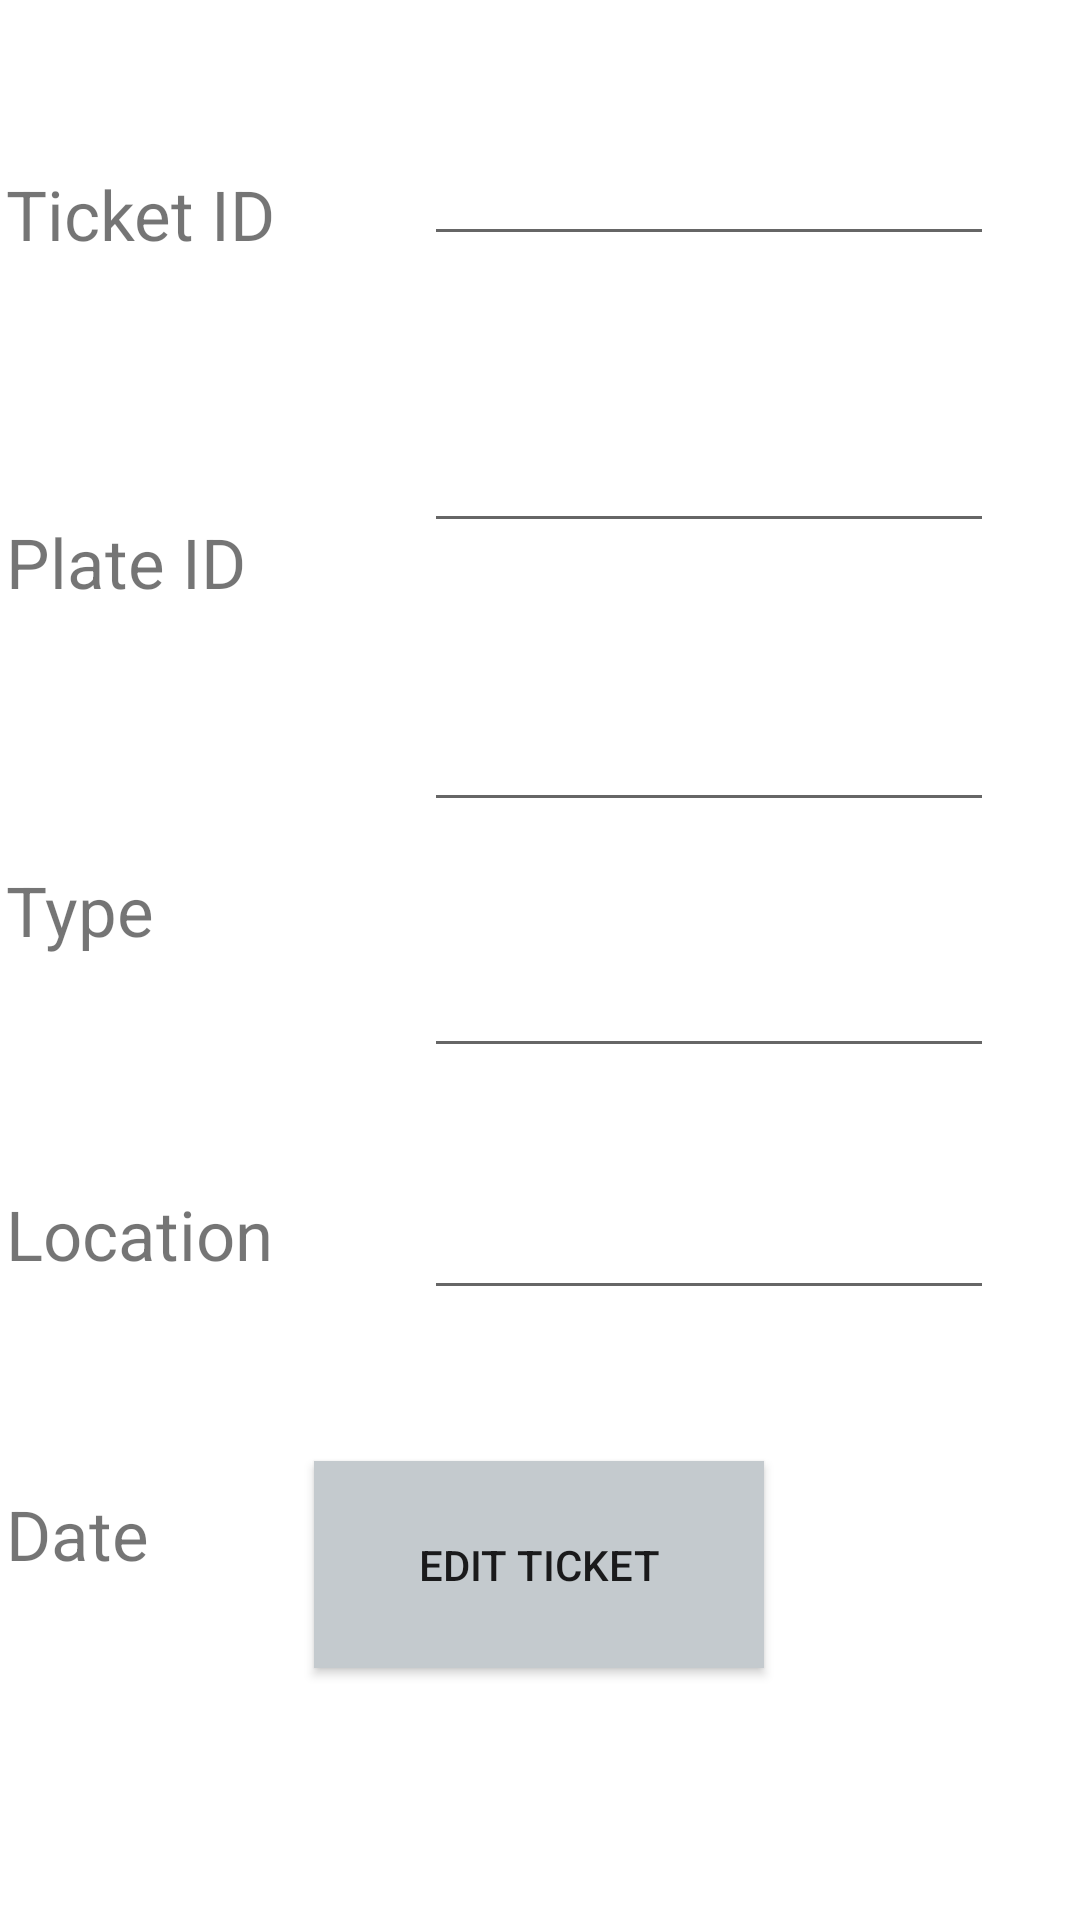

Android layout source for this screen:
<!-- AndroidManifest.xml: application theme Theme.CarTicketing -->
<!-- res/layout/activity_ticket_edit.xml -->
<?xml version="1.0" encoding="utf-8"?>
<androidx.constraintlayout.widget.ConstraintLayout xmlns:android="http://schemas.android.com/apk/res/android"
    xmlns:app="http://schemas.android.com/apk/res-auto"
    xmlns:tools="http://schemas.android.com/tools"
    android:layout_width="match_parent"
    android:layout_height="match_parent"
    tools:context="com.example.Admin.TicketEdit">

    <androidx.constraintlayout.widget.ConstraintLayout
        android:layout_width="match_parent"
        android:layout_height="match_parent"
        tools:context="com.example.Admin.AdminEdit">

        <EditText
            android:id="@+id/editTextTextPersonName18"
            android:layout_width="190dp"
            android:layout_height="37dp"
            android:ems="10"
            android:inputType="textPersonName"
            android:text=""
            android:textSize="14dp"
            app:layout_constraintBottom_toBottomOf="parent"
            app:layout_constraintEnd_toEndOf="parent"
            app:layout_constraintHorizontal_bias="0.832"
            app:layout_constraintStart_toStartOf="parent"
            app:layout_constraintTop_toTopOf="parent"
            app:layout_constraintVertical_bias="0.239" />

        <TextView
            android:id="@+id/textView15"
            android:layout_width="135dp"
            android:layout_height="37dp"
            android:layout_marginTop="56dp"
            android:text="Ticket ID"
            android:textAlignment="textStart"
            android:textSize="23dp"
            app:layout_constraintEnd_toStartOf="@+id/editTextTextPersonName15"
            app:layout_constraintHorizontal_bias="0.326"
            app:layout_constraintStart_toStartOf="parent"
            app:layout_constraintTop_toTopOf="parent" />

        <TextView
            android:id="@+id/textView18"
            android:layout_width="135dp"
            android:layout_height="37dp"
            android:layout_marginTop="172dp"
            android:text="Plate ID"
            android:textAlignment="textStart"
            android:textSize="23dp"
            app:layout_constraintEnd_toStartOf="@+id/editTextTextPersonName15"
            app:layout_constraintHorizontal_bias="0.326"
            app:layout_constraintStart_toStartOf="parent"
            app:layout_constraintTop_toTopOf="parent" />

        <TextView
            android:id="@+id/textView17"
            android:layout_width="135dp"
            android:layout_height="37dp"
            android:layout_marginTop="496dp"
            android:text="Date"
            android:textAlignment="textStart"
            android:textSize="23dp"
            app:layout_constraintEnd_toStartOf="@+id/editTextTextPersonName17"
            app:layout_constraintHorizontal_bias="0.326"
            app:layout_constraintStart_toStartOf="parent"
            app:layout_constraintTop_toTopOf="parent" />

        <TextView
            android:id="@+id/textView14"
            android:layout_width="135dp"
            android:layout_height="37dp"
            android:layout_marginTop="396dp"
            android:text="Location"
            android:textAlignment="textStart"
            android:textSize="23dp"
            app:layout_constraintEnd_toStartOf="@+id/editTextTextPersonName14"
            app:layout_constraintHorizontal_bias="0.326"
            app:layout_constraintStart_toStartOf="parent"
            app:layout_constraintTop_toTopOf="parent" />

        <TextView
            android:id="@+id/textView16"
            android:layout_width="135dp"
            android:layout_height="37dp"
            android:layout_marginTop="288dp"
            android:text="Type"
            android:textAlignment="textStart"
            android:textSize="23dp"
            app:layout_constraintEnd_toStartOf="@+id/editTextTextPersonName16"
            app:layout_constraintHorizontal_bias="0.326"
            app:layout_constraintStart_toStartOf="parent"
            app:layout_constraintTop_toTopOf="parent" />

        <EditText
            android:id="@+id/editTextTextPersonName15"
            android:layout_width="190dp"
            android:layout_height="37dp"
            android:ems="10"
            android:inputType="textPersonName"
            android:text=""
            android:textSize="14dp"
            app:layout_constraintBottom_toBottomOf="parent"
            app:layout_constraintEnd_toEndOf="parent"
            app:layout_constraintHorizontal_bias="0.832"
            app:layout_constraintStart_toStartOf="parent"
            app:layout_constraintTop_toTopOf="parent"
            app:layout_constraintVertical_bias="0.08" />

        <EditText
            android:id="@+id/editTextTextPersonName16"
            android:layout_width="190dp"
            android:layout_height="37dp"
            android:ems="10"
            android:inputType="textPersonName"
            android:text=""
            android:textSize="14dp"
            app:layout_constraintBottom_toBottomOf="parent"
            app:layout_constraintEnd_toEndOf="parent"
            app:layout_constraintHorizontal_bias="0.832"
            app:layout_constraintStart_toStartOf="parent"
            app:layout_constraintTop_toTopOf="parent"
            app:layout_constraintVertical_bias="0.393" />

        <EditText
            android:id="@+id/editTextTextPersonName17"
            android:layout_width="190dp"
            android:layout_height="37dp"
            android:ems="10"
            android:inputType="date"

            android:textSize="14dp"
            app:layout_constraintBottom_toBottomOf="parent"
            app:layout_constraintEnd_toEndOf="parent"
            app:layout_constraintHorizontal_bias="0.832"
            app:layout_constraintStart_toStartOf="parent"
            app:layout_constraintTop_toTopOf="parent"
            app:layout_constraintVertical_bias="0.663" />

        <EditText
            android:id="@+id/editTextTextPersonName14"
            android:layout_width="190dp"
            android:layout_height="37dp"
            android:ems="10"
            android:inputType="textPersonName"

            android:textSize="14dp"
            app:layout_constraintBottom_toBottomOf="parent"
            app:layout_constraintEnd_toEndOf="parent"
            app:layout_constraintHorizontal_bias="0.832"
            app:layout_constraintStart_toStartOf="parent"
            app:layout_constraintTop_toTopOf="parent"
            app:layout_constraintVertical_bias="0.529" />

        <Button
            android:layout_width="150dp"
            android:layout_height="69dp"
            android:layout_marginBottom="84dp"
            android:background="@color/silver"
            android:text="Edit Ticket"
            app:layout_constraintBottom_toBottomOf="parent"
            app:layout_constraintEnd_toEndOf="parent"
            app:layout_constraintHorizontal_bias="0.498"
            app:layout_constraintStart_toStartOf="parent" />
    </androidx.constraintlayout.widget.ConstraintLayout>
</androidx.constraintlayout.widget.ConstraintLayout>
<!-- resources referenced by this layout -->
<resources>
  <color name="silver">#c4cace</color>
  <style name="Theme.CarTicketing" parent="Theme.MaterialComponents.DayNight.DarkActionBar">
          
          <item name="colorPrimary">@color/purple_500</item>
          <item name="colorPrimaryVariant">@color/purple_700</item>
          <item name="colorOnPrimary">@color/white</item>
          
          <item name="colorSecondary">@color/teal_200</item>
          <item name="colorSecondaryVariant">@color/teal_700</item>
          <item name="colorOnSecondary">@color/black</item>
          
          <item name="android:statusBarColor" tools:targetApi="l">?attr/colorPrimaryVariant</item>
          
      </style>
  <color name="purple_500">#FF018786</color>
  <color name="purple_700">#FF018786</color>
  <color name="white">#FFFFFFFF</color>
  <color name="teal_200">#FF03DAC5</color>
  <color name="teal_700">#FF018786</color>
  <color name="black">#FF000000</color>
</resources>
